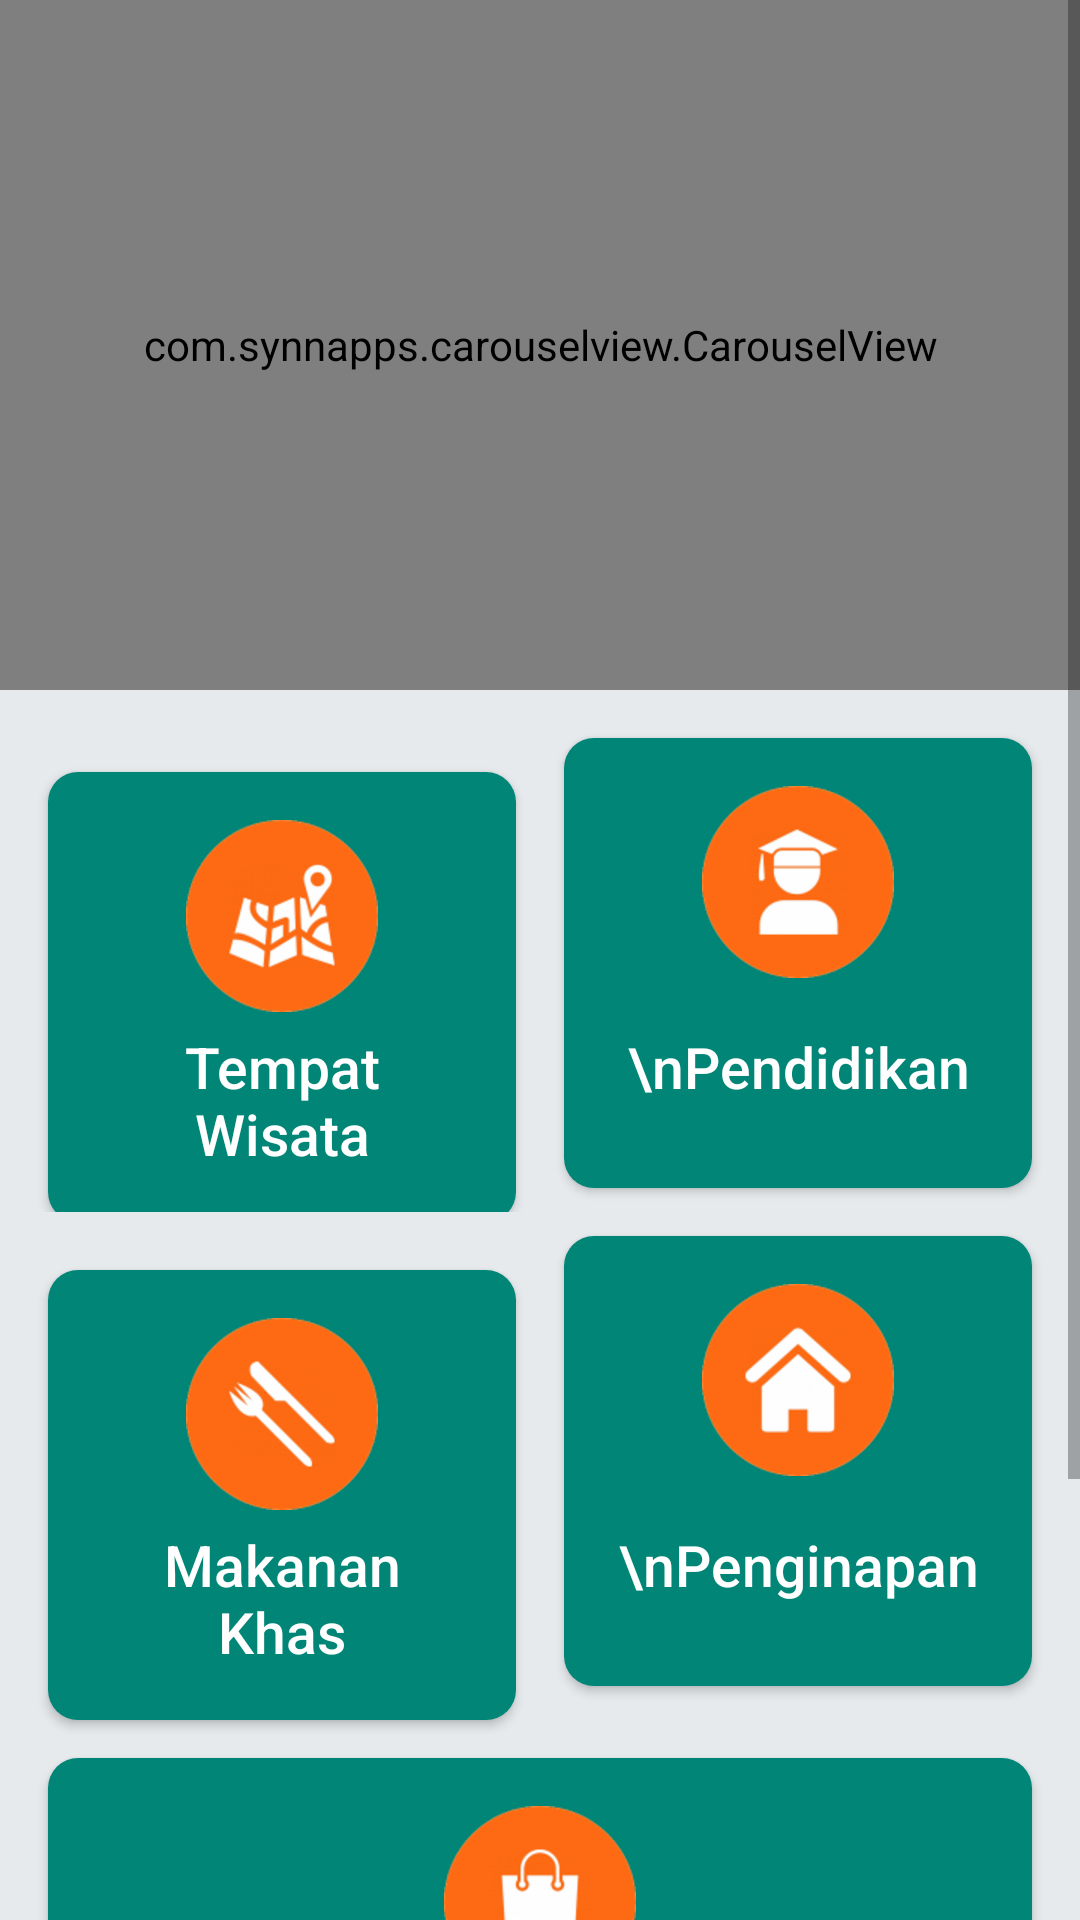

Reconstruct the res/layout file that produces this screen, plus the resources it refers to.
<!-- AndroidManifest.xml: application theme AppTheme -->
<!-- res/layout/activity_main.xml -->
<?xml version="1.0" encoding="utf-8"?>
<ScrollView xmlns:android="http://schemas.android.com/apk/res/android"
    xmlns:app="http://schemas.android.com/apk/res-auto"
    xmlns:tools="http://schemas.android.com/tools"
    android:id="@+id/activity_main"
    android:layout_width="match_parent"
    android:layout_height="match_parent"
    android:background="@color/colorBackground"
    tools:context=".MainActivity"
    tools:menu="@menu/menu_login">

    <androidx.constraintlayout.widget.ConstraintLayout
        xmlns:app="http://schemas.android.com/apk/res-auto"
        android:layout_width="match_parent"
        android:layout_height="wrap_content">

        <com.synnapps.carouselview.CarouselView
            android:id="@+id/carouselView"
            android:layout_width="match_parent"
            android:layout_height="230dp"
            app:fillColor="#FFFFFF"
            app:pageColor="#00000000"
            app:radius="6dp"
            app:slideInterval="3000"
            app:strokeColor="#FF777777"
            app:strokeWidth="1dp"

            app:layout_constraintEnd_toEndOf="parent"
            app:layout_constraintStart_toStartOf="parent"
            app:layout_constraintTop_toTopOf="parent"/>

        <LinearLayout
            android:id="@+id/linierButton"
            android:layout_width="match_parent"
            android:layout_height="wrap_content"
            android:orientation="vertical"
            app:layout_constraintEnd_toEndOf="parent"
            app:layout_constraintStart_toStartOf="parent"
            app:layout_constraintTop_toBottomOf="@id/carouselView">

            
            <LinearLayout
                android:layout_width="match_parent"
                android:layout_height="wrap_content"
                android:orientation="horizontal"
                android:weightSum="2">

                <Button
                    android:id="@+id/wisata_button"
                    android:layout_weight="1"
                    android:layout_width="0dp"
                    android:layout_height="150dp"
                    android:layout_marginLeft="@dimen/value_horizontal_size"
                    android:layout_marginTop="@dimen/value_vertical_size"
                    android:layout_marginRight="8dp"
                    android:layout_marginBottom="8dp"
                    android:background="@drawable/button_main"
                    android:drawableTop="@drawable/wisata_logo"
                    android:drawablePadding="5dp"
                    android:foreground="?attr/selectableItemBackground"
                    android:gravity="center_vertical|center"
                    android:onClick="clickWisataButton"
                    android:padding="16dp"
                    android:textAllCaps="false"
                    android:text="Tempat Wisata"
                    android:textColor="@android:color/white"
                    android:textSize="19sp" />

                <Button
                    android:id="@+id/pendidikan_button"
                    android:layout_weight="1"
                    android:layout_width="0dp"
                    android:layout_height="150dp"
                    android:layout_marginLeft="8dp"
                    android:layout_marginTop="@dimen/value_vertical_size"
                    android:layout_marginRight="@dimen/value_horizontal_size"
                    android:layout_marginBottom="8dp"
                    android:background="@drawable/button_main"
                    android:drawableTop="@drawable/study_logo"
                    android:drawablePadding="5dp"
                    android:foreground="?attr/selectableItemBackground"
                    android:gravity="center_vertical|center"
                    android:onClick="clickPendidikanButton"
                    android:padding="16dp"
                    android:textAllCaps="false"
                    android:text="\nPendidikan"
                    android:textColor="@android:color/white"
                    android:textSize="19sp" />
            </LinearLayout>

            
            <LinearLayout
                android:layout_width="match_parent"
                android:layout_height="wrap_content"
                android:orientation="horizontal"
                android:weightSum="2">

                <Button
                    android:id="@+id/kuliner_button"
                    android:layout_weight="1"
                    android:layout_width="0dp"
                    android:layout_height="150dp"
                    android:layout_marginLeft="@dimen/value_horizontal_size"
                    android:layout_marginTop="8dp"
                    android:layout_marginRight="8dp"
                    android:layout_marginBottom="@dimen/value_vertical_size"
                    android:background="@drawable/button_main"
                    android:drawableTop="@drawable/makanan_logo"
                    android:drawablePadding="5dp"
                    android:foreground="?attr/selectableItemBackground"
                    android:gravity="center_vertical|center"
                    android:onClick="clickMakananButton"
                    android:padding="16dp"
                    android:textAllCaps="false"
                    android:text="Makanan Khas"
                    android:textColor="@android:color/white"
                    android:textSize="19sp" />

                <Button
                    android:id="@+id/penginapan_button"
                    android:layout_weight="1"
                    android:layout_width="0dp"
                    android:layout_height="150dp"
                    android:layout_marginLeft="8dp"
                    android:layout_marginTop="8dp"
                    android:layout_marginRight="@dimen/value_horizontal_size"
                    android:layout_marginBottom="@dimen/value_vertical_size"
                    android:background="@drawable/button_main"
                    android:drawableTop="@drawable/penginapan_logo"
                    android:drawablePadding="5dp"
                    android:foreground="?attr/selectableItemBackground"
                    android:gravity="center_vertical|center"
                    android:onClick="clickPenginapanButton"
                    android:padding="16dp"
                    android:textAllCaps="false"
                    android:text="\nPenginapan"
                    android:textColor="@android:color/white"
                    android:textSize="19sp" />
            </LinearLayout>

            
            <LinearLayout
                android:layout_width="match_parent"
                android:layout_height="wrap_content"
                android:orientation="horizontal"
                android:weightSum="2">

                <Button
                    android:id="@+id/oleh_oleh_button"
                    android:layout_weight="2"
                    android:layout_width="0dp"
                    android:layout_height="150dp"
                    android:layout_marginLeft="@dimen/value_horizontal_size"
                    android:layout_marginTop="8dp"
                    android:layout_marginRight="@dimen/value_horizontal_size"
                    android:layout_marginBottom="@dimen/value_vertical_size"
                    android:background="@drawable/button_main"
                    android:drawableTop="@drawable/oleh_oleh_logo"
                    android:drawablePadding="5dp"
                    android:foreground="?attr/selectableItemBackground"
                    android:gravity="center_vertical|center"
                    android:onClick="clickOlehOlehButton"
                    android:padding="16dp"
                    android:textAllCaps="false"
                    android:text="Oleh-oleh"
                    android:textColor="@android:color/white"
                    android:textSize="19sp" />
            </LinearLayout>

        </LinearLayout>

        <TextView
            android:layout_width="wrap_content"
            android:layout_height="wrap_content"
            android:layout_marginTop="30dp"
            android:layout_marginBottom="30dp"
            android:text="@string/app_version"
            app:layout_constraintBottom_toBottomOf="parent"
            app:layout_constraintEnd_toEndOf="parent"
            app:layout_constraintStart_toStartOf="parent"
            app:layout_constraintTop_toBottomOf="@id/linierButton" />

    </androidx.constraintlayout.widget.ConstraintLayout>

</ScrollView>
<!-- resources referenced by this layout -->
<resources>
  <color name="colorBackground">#E6EAED</color>
  <dimen name="value_horizontal_size">16dp</dimen>
  <dimen name="value_vertical_size">16dp</dimen>
  <!-- drawable button_main (drawable) -->
  <?xml version="1.0" encoding="utf-8"?>
  <shape xmlns:android="http://schemas.android.com/apk/res/android"
      android:shape="rectangle">
      <corners android:radius="10dp"/>
      <solid android:color="@color/colorPrimary"/>
      <padding android:top="10dp" android:bottom="10dp"/>
  </shape>
  <!-- drawable makanan_logo: png bitmap (drawable-hdpi, 5556 bytes) -->
  <!-- drawable oleh_oleh_logo: png bitmap (drawable-hdpi, 5357 bytes) -->
  <!-- drawable penginapan_logo: png bitmap (drawable-hdpi, 5492 bytes) -->
  <!-- drawable study_logo: png bitmap (drawable-hdpi, 5486 bytes) -->
  <!-- drawable wisata_logo: png bitmap (drawable-hdpi, 7285 bytes) -->
  <string name="app_version">Version 1.0.0</string>
  <style name="AppTheme" parent="Theme.AppCompat.Light.DarkActionBar">
          
          <item name="colorPrimary">@color/colorPrimary</item>
          <item name="colorPrimaryDark">@color/colorPrimaryDark</item>
          <item name="colorAccent">@color/colorAccent</item>
      </style>
  <color name="colorPrimary">#008577</color>
  <color name="colorPrimaryDark">#00574B</color>
  <color name="colorAccent">#D81B60</color>
</resources>
